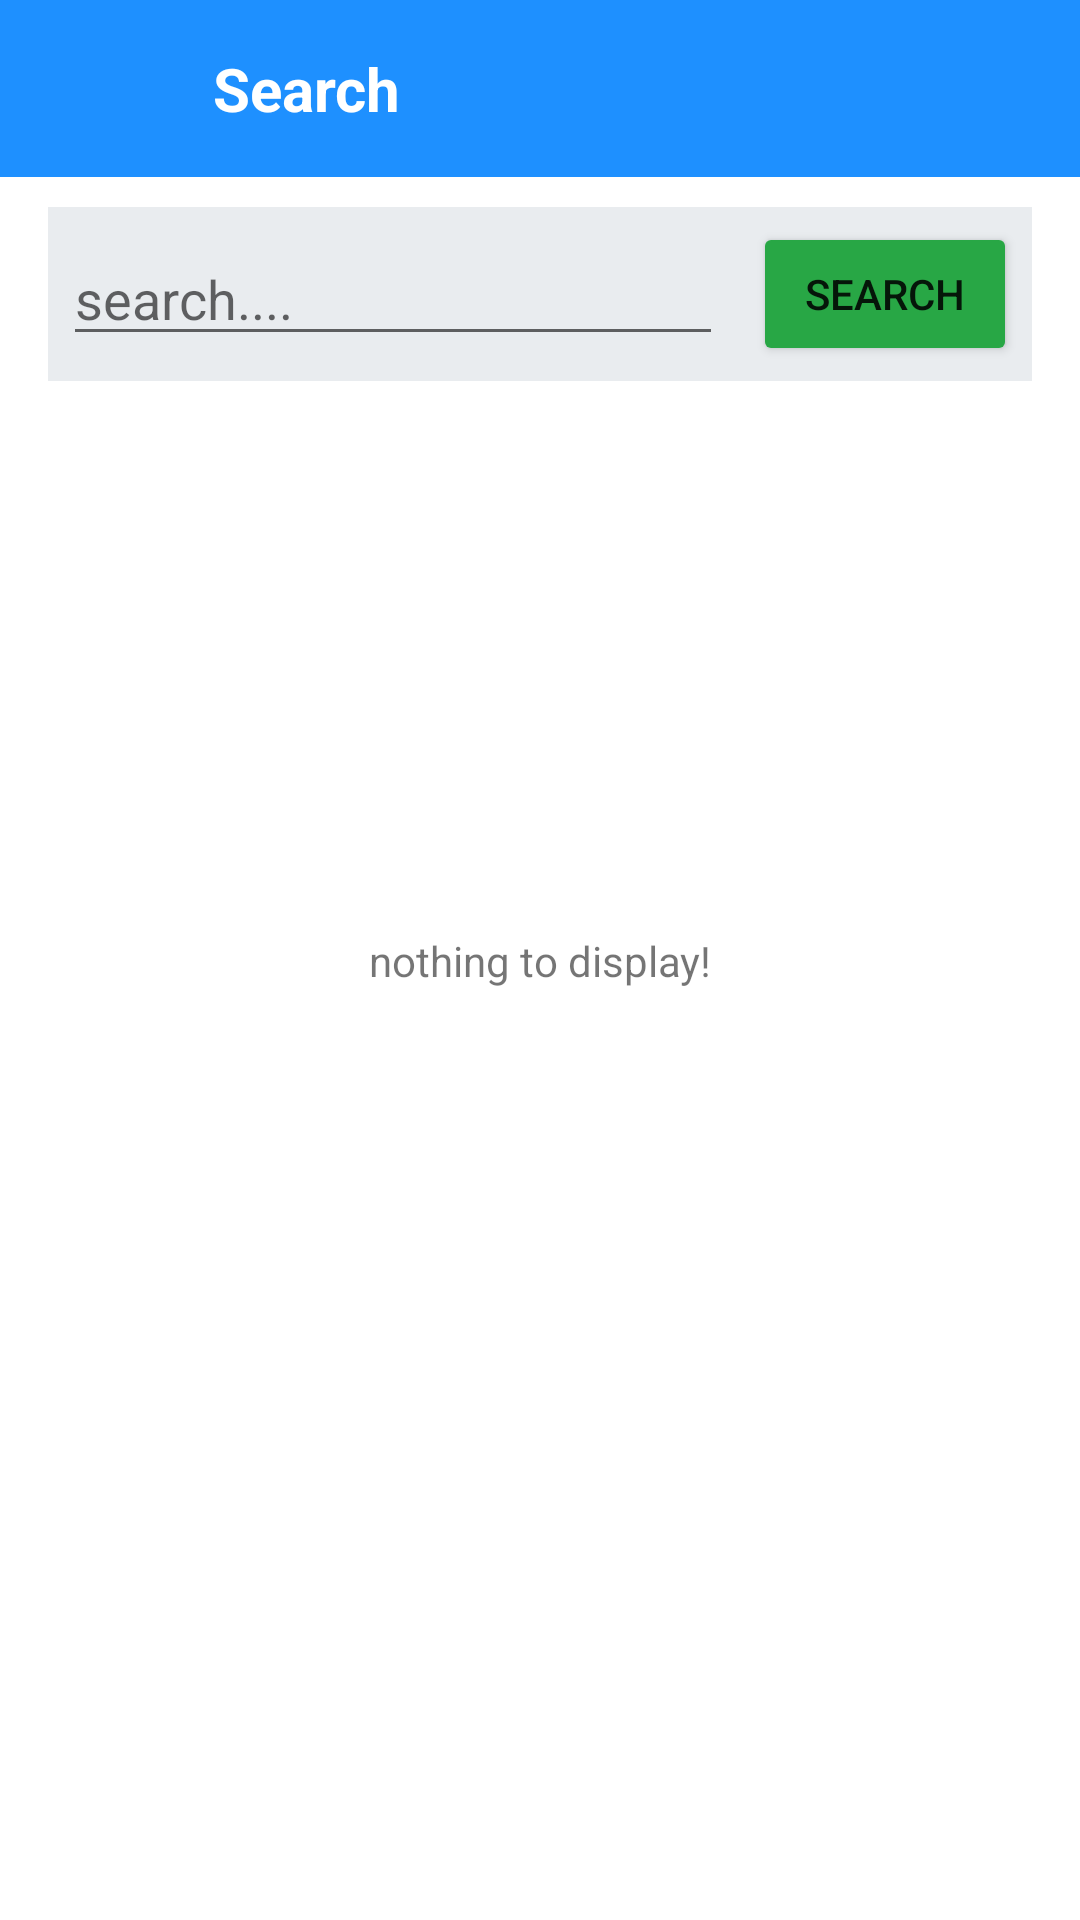

Reconstruct the res/layout file that produces this screen, plus the resources it refers to.
<!-- AndroidManifest.xml: application theme Theme.Mdcw -->
<!-- res/layout/activity_search.xml -->
<?xml version="1.0" encoding="utf-8"?>
<androidx.constraintlayout.widget.ConstraintLayout xmlns:android="http://schemas.android.com/apk/res/android"
    xmlns:app="http://schemas.android.com/apk/res-auto"
    xmlns:tools="http://schemas.android.com/tools"
    android:id="@+id/main"
    android:layout_width="match_parent"
    android:layout_height="match_parent"
    tools:context=".mdcw.activities.SearchActivity">

    <LinearLayout
        android:layout_width="match_parent"
        android:layout_height="match_parent"
        android:orientation="vertical"
        app:layout_constraintBottom_toBottomOf="parent"
        app:layout_constraintEnd_toEndOf="parent"
        app:layout_constraintStart_toStartOf="parent"
        app:layout_constraintTop_toTopOf="parent">

        <LinearLayout
            android:layout_width="match_parent"
            android:layout_height="wrap_content"
            android:orientation="horizontal"
            android:background="#1E90FF"
            android:padding="16dp">

            <ImageButton
                android:id="@+id/btnback"
                android:layout_width="25dp"
                android:layout_height="25dp"
                android:layout_gravity="center"
                android:scaleType="fitCenter"
                android:background="@android:color/transparent"
                android:layout_marginHorizontal="10dp"
                android:src="@drawable/back" />

            <TextView
                android:id="@+id/txtname"
                android:layout_width="wrap_content"
                android:layout_height="wrap_content"
                android:layout_gravity="center"
                android:layout_marginHorizontal="10dp"
                android:text="Search"
                android:textStyle="bold"
                android:textSize="20dp"
                android:textColor="@color/white"/>

        </LinearLayout>

        <LinearLayout
            android:layout_width="match_parent"
            android:layout_height="wrap_content"
            android:orientation="horizontal"
            android:background="#E9ECEF"
            android:layout_marginHorizontal="16dp"
            android:layout_marginVertical="10dp"
            android:padding="5dp">

            <EditText
                android:layout_width="0dp"
                android:layout_height="wrap_content"
                android:layout_weight="1"
                android:layout_gravity="center"
                android:hint="search...."/>

            <Button
                android:layout_width="wrap_content"
                android:layout_height="wrap_content"
                android:text="search"
                android:backgroundTint="#28A745"
                android:layout_marginLeft="10dp"
                android:layout_gravity="center"/>

        </LinearLayout>

        <androidx.recyclerview.widget.RecyclerView
            android:layout_width="match_parent"
            android:layout_height="match_parent"
            android:orientation="vertical"/>

    </LinearLayout>

    <TextView
        android:layout_width="wrap_content"
        android:layout_height="wrap_content"
        android:text="nothing to display!"
        app:layout_constraintBottom_toBottomOf="parent"
        app:layout_constraintEnd_toEndOf="parent"
        app:layout_constraintStart_toStartOf="parent"
        app:layout_constraintTop_toTopOf="parent" />

</androidx.constraintlayout.widget.ConstraintLayout>
<!-- resources referenced by this layout -->
<resources>
  <style name="Theme.Mdcw" parent="Theme.MaterialComponents.DayNight.NoActionBar">
          
          <item name="colorPrimary">@color/purple_500</item>
          <item name="colorPrimaryVariant">@color/purple_700</item>
          <item name="colorOnPrimary">@color/white</item>
          
          <item name="colorSecondary">@color/teal_200</item>
          <item name="colorSecondaryVariant">@color/teal_700</item>
          <item name="colorOnSecondary">@color/black</item>
          
          <item name="android:statusBarColor">?attr/colorPrimaryVariant</item>
          
      </style>
  <!-- not gathered from this repository: default colours our renderer supplied (Android Studio template values) -->
  <color name="purple_500">#FF6200EE</color>
  <color name="purple_700">#FF3700B3</color>
  <color name="teal_200">#FF03DAC5</color>
  <color name="teal_700">#FF018786</color>
  <color name="black">#FF000000</color>
  <color name="white">#FFFFFFFF</color>
</resources>
